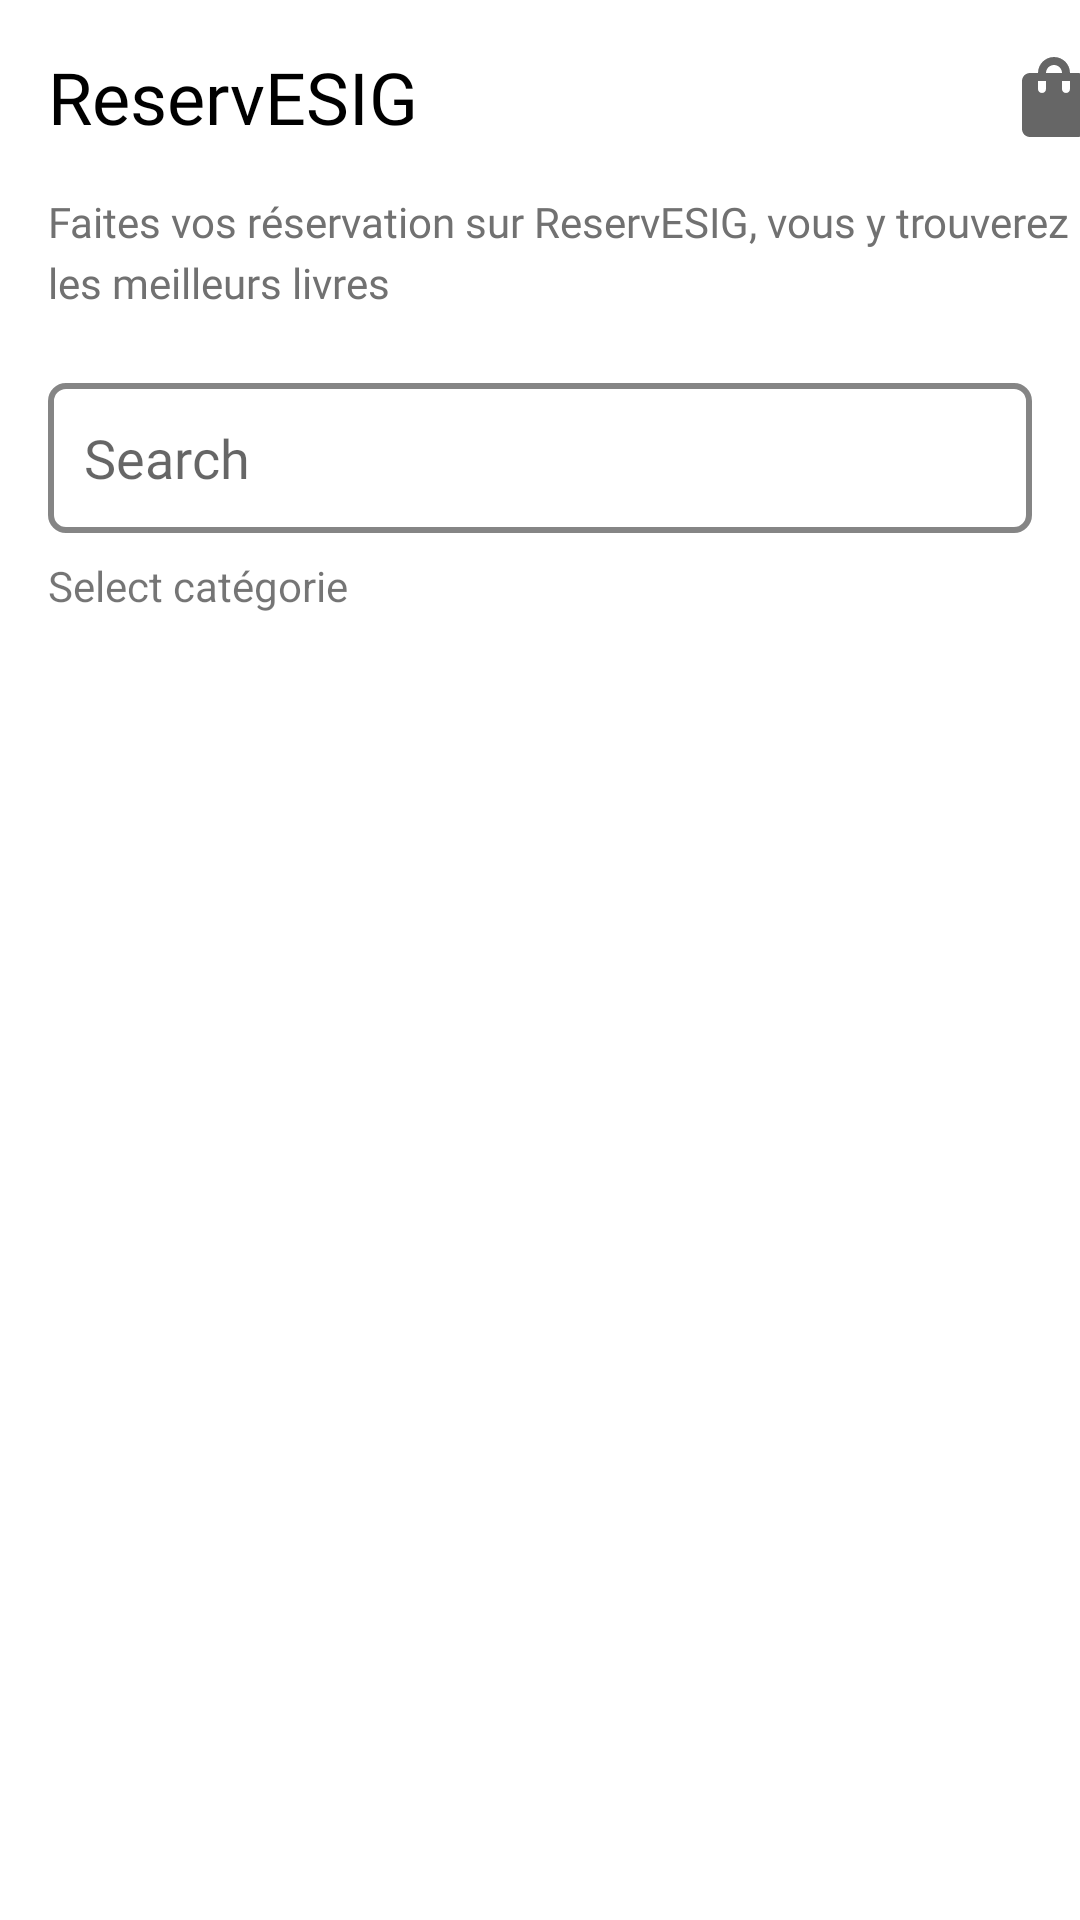

Android layout source for this screen:
<!-- AndroidManifest.xml: application theme Theme.ReservESIG -->
<!-- res/layout/activity_main.xml -->
<?xml version="1.0" encoding="utf-8"?>
<androidx.constraintlayout.widget.ConstraintLayout xmlns:android="http://schemas.android.com/apk/res/android"
    xmlns:app="http://schemas.android.com/apk/res-auto"
    xmlns:tools="http://schemas.android.com/tools"
    android:layout_width="match_parent"
    android:layout_height="match_parent"
    android:clipToPadding="false"
    tools:context=".MainActivity">

    <TextView
        android:id="@+id/textView"
        android:layout_width="wrap_content"
        android:layout_height="wrap_content"
        android:layout_marginStart="16dp"
        android:layout_marginTop="16dp"
        android:fontFamily="@font/open_sans"
        android:text="@string/reservesig"
        android:textColor="@color/black"
        android:textSize="24sp"
        app:layout_constraintStart_toStartOf="parent"
        app:layout_constraintTop_toTopOf="parent" />

    <ImageView
        android:id="@+id/imageView"
        android:layout_width="wrap_content"
        android:layout_height="wrap_content"
        android:layout_marginStart="196dp"
        app:layout_constraintBottom_toBottomOf="@+id/imageView3"
        app:layout_constraintStart_toEndOf="@+id/textView"
        app:layout_constraintTop_toTopOf="@+id/imageView3"
        app:layout_constraintVertical_bias="0.0"
        app:srcCompat="@drawable/ic_shopping_bag" />

    <ImageView
        android:id="@+id/imageView3"
        android:layout_width="wrap_content"
        android:layout_height="wrap_content"
        android:layout_marginStart="8dp"
        app:layout_constraintBottom_toBottomOf="@+id/textView"
        app:layout_constraintStart_toEndOf="@+id/imageView"
        app:layout_constraintTop_toTopOf="@+id/textView"
        app:srcCompat="@drawable/ic_view_headline" />

    <TextView
        android:id="@+id/textView2"
        android:layout_width="wrap_content"
        android:layout_height="wrap_content"
        android:layout_marginStart="16dp"
        android:layout_marginTop="16dp"
        android:fontFamily="@font/open_sans"
        android:lineSpacingExtra="4sp"
        android:text="@string/descriptionLabel"
        android:textColor="#717171"
        android:textSize="14sp"
        app:layout_constraintStart_toStartOf="parent"
        app:layout_constraintTop_toBottomOf="@+id/textView" />

    <EditText
        android:id="@+id/editTextTextPersonName"
        android:layout_width="0dp"
        android:layout_height="50dp"
        android:layout_marginStart="16dp"
        android:layout_marginTop="24dp"
        android:layout_marginEnd="16dp"
        android:background="@drawable/search_bg"
        android:drawableLeft="@drawable/ic_baseline_search_24"
        android:drawablePadding="12dp"
        android:ems="10"
        android:fontFamily="@font/open_sans"
        android:hint="Search"
        android:inputType="textPersonName"
        android:minHeight="48dp"
        android:paddingStart="12dp"
        app:layout_constraintEnd_toEndOf="parent"
        app:layout_constraintHorizontal_bias="0.0"
        app:layout_constraintStart_toStartOf="parent"
        app:layout_constraintTop_toBottomOf="@+id/textView2" />

    <TextView
        android:id="@+id/textView4"
        android:layout_width="wrap_content"
        android:layout_height="wrap_content"
        android:layout_marginStart="16dp"
        android:layout_marginTop="8dp"
        android:text="Select catégorie"
        app:layout_constraintStart_toStartOf="parent"
        app:layout_constraintTop_toBottomOf="@+id/editTextTextPersonName" />

    <androidx.recyclerview.widget.RecyclerView
        android:id="@+id/categoryRecycler"
        android:layout_width="0dp"
        android:layout_height="100dp"
        android:layout_marginTop="8dp"
        app:layout_constraintEnd_toEndOf="parent"
        app:layout_constraintStart_toStartOf="parent"
        app:layout_constraintTop_toBottomOf="@+id/textView4" />

</androidx.constraintlayout.widget.ConstraintLayout>
<!-- resources referenced by this layout -->
<resources>
  <!-- drawable ic_shopping_bag (drawable) -->
  <vector xmlns:android="http://schemas.android.com/apk/res/android"
      android:width="32dp"
      android:height="32dp"
      android:viewportWidth="24"
      android:viewportHeight="24"
      android:tint="?attr/colorControlNormal">
    <path
        android:fillColor="@android:color/white"
        android:pathData="M18,6h-2c0,-2.21 -1.79,-4 -4,-4S8,3.79 8,6H6C4.9,6 4,6.9 4,8v12c0,1.1 0.9,2 2,2h12c1.1,0 2,-0.9 2,-2V8C20,6.9 19.1,6 18,6zM10,10c0,0.55 -0.45,1 -1,1s-1,-0.45 -1,-1V8h2V10zM12,4c1.1,0 2,0.9 2,2h-4C10,4.9 10.9,4 12,4zM16,10c0,0.55 -0.45,1 -1,1s-1,-0.45 -1,-1V8h2V10z"/>
  </vector>
  <!-- drawable ic_view_headline (drawable) -->
  <vector xmlns:android="http://schemas.android.com/apk/res/android"
      android:width="32dp"
      android:height="32dp"
      android:viewportWidth="24"
      android:viewportHeight="24"
      android:tint="?attr/colorControlNormal">
    <path
        android:fillColor="@android:color/white"
        android:pathData="M4,15h16v-2L4,13v2zM4,19h16v-2L4,17v2zM4,11h16L20,9L4,9v2zM4,5v2h16L20,5L4,5z"/>
  </vector>
  <!-- drawable search_bg (drawable) -->
  <?xml version="1.0" encoding="utf-8"?>
  <shape xmlns:android="http://schemas.android.com/apk/res/android">
          <gradient android:startColor="#FFFFFF"
              android:endColor="#FFFFFF"/>
          <stroke android:width="2dp" android:color="#858585"/>
          <corners android:topLeftRadius="5dp"
              android:bottomLeftRadius="5dp"
              android:topRightRadius="5dp"
              android:bottomRightRadius="5dp"/>
  </shape>
  <string name="descriptionLabel">Faites vos réservation sur ReservESIG, vous y trouverez les meilleurs livres</string>
  <string name="reservesig">ReservESIG</string>
  <style name="Theme.ReservESIG" parent="Theme.MaterialComponents.DayNight.NoActionBar">
          
          <item name="colorPrimary">@color/purple_500</item>
          <item name="colorPrimaryVariant">@color/purple_700</item>
          <item name="colorOnPrimary">@color/white</item>
          
          <item name="colorSecondary">@color/teal_200</item>
          <item name="colorSecondaryVariant">@color/teal_700</item>
          <item name="colorOnSecondary">@color/black</item>
          
          <item name="android:statusBarColor" tools:targetApi="l">?attr/colorPrimaryVariant</item>
          
      </style>
  <!-- not gathered from this repository: default colours our renderer supplied (Android Studio template values) -->
  <color name="purple_500">#FF6200EE</color>
  <color name="purple_700">#FF3700B3</color>
  <color name="teal_200">#FF03DAC5</color>
  <color name="teal_700">#FF018786</color>
  <color name="black">#FF000000</color>
  <color name="white">#FFFFFFFF</color>
</resources>
